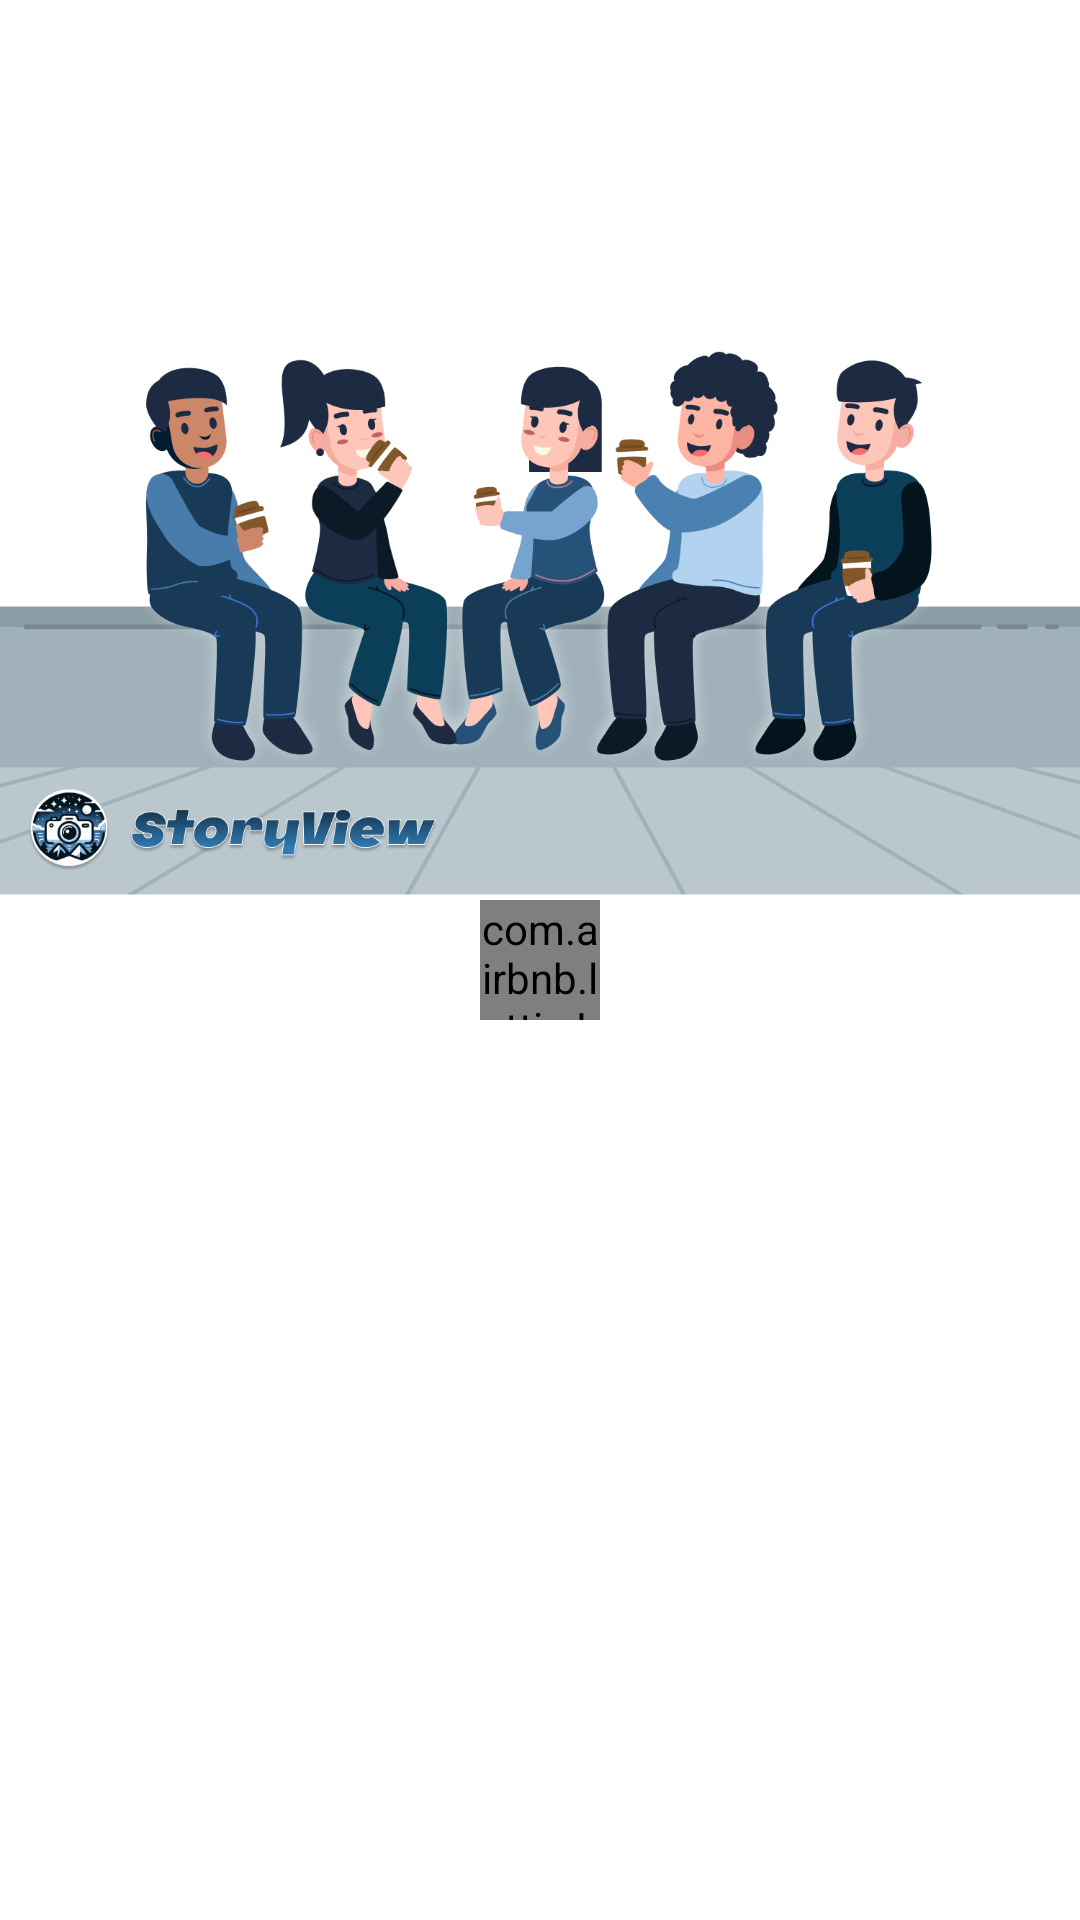

The Android layout XML behind this screen, and the referenced resources:
<!-- AndroidManifest.xml: application theme Theme.StoryViewApp -->
<!-- res/layout/activity_login.xml -->
<?xml version="1.0" encoding="utf-8"?>
<androidx.constraintlayout.widget.ConstraintLayout xmlns:android="http://schemas.android.com/apk/res/android"
    xmlns:app="http://schemas.android.com/apk/res-auto"
    xmlns:tools="http://schemas.android.com/tools"
    android:layout_width="match_parent"
    android:layout_height="match_parent"
    android:background="?attr/backgroundColor"
    tools:context=".ui.main.LoginActivity">

    <ImageView
        android:id="@+id/imageView"
        android:layout_width="match_parent"
        android:layout_height="0dp"
        android:contentDescription="@string/app_name"
        app:layout_constraintBottom_toTopOf="@+id/guidelineHorizontal"
        app:layout_constraintEnd_toEndOf="parent"
        app:layout_constraintHorizontal_bias="0.0"
        app:layout_constraintStart_toStartOf="parent"
        app:layout_constraintTop_toTopOf="@+id/guidelineHorizontal2"
        app:layout_constraintVertical_bias="1.0"
        app:srcCompat="@drawable/graphic_design_login" />

    <TextView
        android:id="@+id/tv_title"
        android:layout_width="0dp"
        android:layout_height="wrap_content"
        android:layout_marginStart="32dp"
        android:layout_marginTop="16dp"
        android:layout_marginEnd="32dp"
        android:alpha="0"
        android:text="@string/title_login"
        android:textColor="?attr/colorPrimary"
        android:textSize="20sp"
        android:fontFamily="@font/mont_heavy"
        app:layout_constraintEnd_toEndOf="parent"
        app:layout_constraintHorizontal_bias="0.0"
        app:layout_constraintStart_toStartOf="parent"
        app:layout_constraintTop_toTopOf="@+id/guidelineHorizontal"
        tools:alpha="100" />


    <TextView
        android:id="@+id/emailTextView"
        android:layout_width="wrap_content"
        android:layout_height="wrap_content"
        android:layout_marginStart="32dp"
        android:layout_marginTop="24dp"
        android:alpha="0"
        android:text="@string/email"
        android:textColor="?attr/colorPrimary"
        android:fontFamily="@font/danbury_heavy"
        app:layout_constraintStart_toStartOf="parent"
        app:layout_constraintTop_toBottomOf="@+id/tv_title"
        tools:alpha="100" />

    <com.google.android.material.textfield.TextInputLayout
        android:id="@+id/emailETLayout"
        style="@style/Widget.MaterialComponents.TextInputLayout.OutlinedBox"
        android:layout_width="0dp"
        android:layout_height="wrap_content"
        android:layout_marginStart="32dp"
        android:layout_marginEnd="32dp"
        android:alpha="0"
        app:layout_constraintEnd_toEndOf="parent"
        app:layout_constraintStart_toStartOf="parent"
        app:layout_constraintTop_toBottomOf="@+id/emailTextView"
        app:startIconDrawable="@drawable/ic_baseline_email_24"
        tools:alpha="100">

        <com.dicoding.storyviewapp.custom.CustomEmailReq
            android:id="@+id/emailEditText"
            android:layout_width="match_parent"
            android:layout_height="wrap_content"
            android:fontFamily="@font/mont_heavy"
            android:ems="10"
            android:inputType="textEmailAddress"
            tools:ignore="SpeakableTextPresentCheck" />
    </com.google.android.material.textfield.TextInputLayout>

    <TextView
        android:id="@+id/passwordTextView"
        android:layout_width="wrap_content"
        android:layout_height="wrap_content"
        android:layout_marginStart="32dp"
        android:layout_marginTop="8dp"
        android:alpha="0"
        android:text="@string/password"
        android:textColor="?attr/colorPrimary"
        android:fontFamily="@font/danbury_heavy"
        app:layout_constraintStart_toStartOf="parent"
        app:layout_constraintTop_toBottomOf="@+id/emailETLayout"
        tools:alpha="100" />

    <com.google.android.material.textfield.TextInputLayout
        android:id="@+id/passwordEditTextLayout"
        style="@style/Widget.MaterialComponents.TextInputLayout.OutlinedBox"
        android:layout_width="0dp"
        android:layout_height="wrap_content"
        android:layout_marginStart="32dp"
        android:layout_marginEnd="32dp"
        android:alpha="0"
        app:endIconMode="password_toggle"
        app:layout_constraintEnd_toEndOf="parent"
        app:layout_constraintStart_toStartOf="parent"
        app:layout_constraintTop_toBottomOf="@+id/passwordTextView"
        app:startIconDrawable="@drawable/ic_baseline_lock_24"
        tools:alpha="100">

        <com.dicoding.storyviewapp.custom.CustomPasswordReq
            android:id="@+id/passwordEditText"
            android:layout_width="match_parent"
            android:layout_height="wrap_content"
            android:fontFamily="@font/mont_heavy"
            android:ems="10"
            android:inputType="textPassword"
            tools:ignore="SpeakableTextPresentCheck" />
    </com.google.android.material.textfield.TextInputLayout>

    <Button
        android:id="@+id/loginButton"
        android:layout_width="250dp"
        android:layout_height="64dp"
        android:layout_marginStart="0dp"
        android:layout_marginTop="32dp"
        android:layout_marginEnd="0dp"
        android:alpha="0"
        android:backgroundTint="?attr/colorAccent"
        android:text="@string/login"
        android:fontFamily="@font/danbury_heavy"
        android:textColor="?attr/colorPrimary"
        app:layout_constraintEnd_toEndOf="parent"
        app:layout_constraintStart_toStartOf="parent"
        app:layout_constraintTop_toBottomOf="@+id/passwordEditTextLayout"
        app:layout_constraintBottom_toTopOf="@+id/registerButton"
        tools:alpha="100" />

    <TextView
        android:id="@+id/registerButton"
        android:layout_width="wrap_content"
        android:layout_height="wrap_content"
        android:layout_marginTop="8dp"
        android:layout_marginBottom="64dp"
        android:alpha="0"
        android:text="@string/registerButton"
        android:textAlignment="center"
        android:textColor="?attr/colorPrimary"
        android:fontFamily="@font/mont_heavy"
        app:layout_constraintEnd_toEndOf="parent"
        app:layout_constraintStart_toStartOf="parent"
        app:layout_constraintTop_toBottomOf="@+id/loginButton"
        app:layout_constraintBottom_toBottomOf="parent"
        tools:alpha="100" />

    <androidx.constraintlayout.widget.Guideline
        android:id="@+id/guidelineHorizontal"
        android:layout_width="wrap_content"
        android:layout_height="64dp"
        android:orientation="horizontal"
        app:layout_constraintEnd_toEndOf="parent"
        app:layout_constraintGuide_begin="319dp"
        app:layout_constraintStart_toStartOf="parent" />

    <androidx.constraintlayout.widget.Guideline
        android:id="@+id/guidelineHorizontal2"
        android:layout_width="wrap_content"
        android:layout_height="64dp"
        android:orientation="horizontal"
        app:layout_constraintEnd_toEndOf="parent"
        app:layout_constraintGuide_begin="5dp"
        app:layout_constraintStart_toStartOf="parent" />


    <com.airbnb.lottie.LottieAnimationView
        android:id="@+id/progressBar"
        android:layout_width="40dp"
        android:layout_height="40dp"
        app:lottie_fileName="bubble_loading.json"
        app:lottie_autoPlay="true"
        app:lottie_loop="true"
        app:layout_constraintBottom_toBottomOf="parent"
        app:layout_constraintEnd_toEndOf="parent"
        app:layout_constraintStart_toStartOf="parent"
        app:layout_constraintTop_toTopOf="parent"/>

</androidx.constraintlayout.widget.ConstraintLayout>
<!-- resources referenced by this layout -->
<resources>
  <!-- drawable graphic_design_login: png bitmap (drawable, 298997 bytes) -->
  <string name="app_name">StoryView</string>
  <string name="email">Enter your Email</string>
  <string name="login">Login</string>
  <string name="password">Enter Password</string>
  <string name="registerButton">Register?</string>
  <string name="title_login">Let\'s Start Share Your Story!</string>
  <style name="Theme.StoryViewApp" parent="Base.Theme.StoryViewApp">
          <item name="android:popupBackground">@color/notSoBlack</item>
      </style>
  <style name="Base.Theme.StoryViewApp" parent="Theme.Material3.DayNight.NoActionBar">
          <item name="colorPrimary">@color/blueDark</item>
          <item name="colorPrimaryDark">@color/blueYoung</item>
          <item name="colorAccent">@color/black</item>
          <item name="colorSecondary">@color/blueYoung</item>
          <item name="backgroundColor">@color/white</item>
      </style>
  <color name="notSoBlack">#404040</color>
  <color name="blueDark">#8AB4E1</color>
  <color name="blueYoung">#315D8A</color>
  <color name="black">#FF000000</color>
  <color name="white">#FFFFFFFF</color>
</resources>
